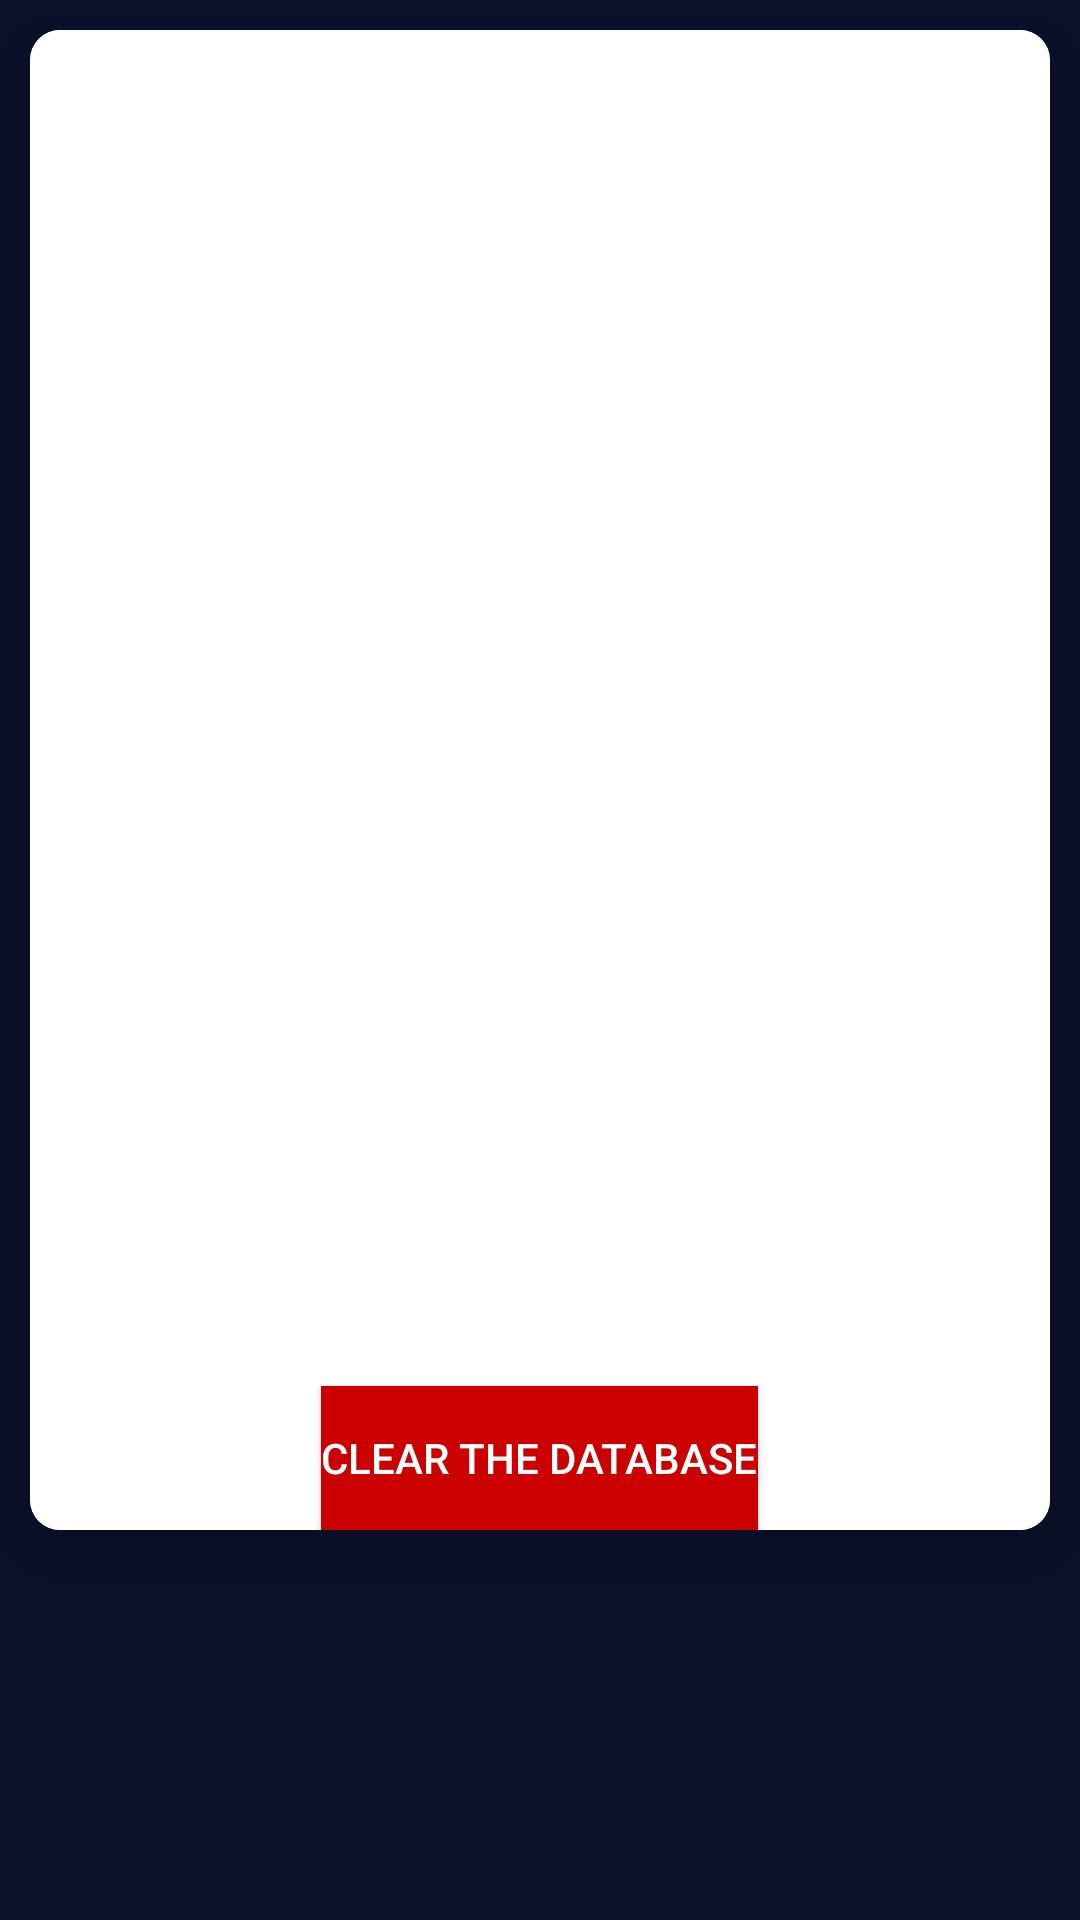

Produce the Android XML layout that renders to this screen, including the resource entries it uses.
<!-- AndroidManifest.xml: application theme Theme.MechTech -->
<!-- res/layout/activity_summary.xml -->
<?xml version="1.0" encoding="utf-8"?>
<RelativeLayout xmlns:android="http://schemas.android.com/apk/res/android"
    xmlns:app="http://schemas.android.com/apk/res-auto"
    xmlns:tools="http://schemas.android.com/tools"
    android:layout_width="match_parent"
    android:background="#0A112B"
    android:layout_height="match_parent"
    tools:context=".SummaryActivity">


    <androidx.cardview.widget.CardView
        android:layout_width="match_parent"
        android:layout_height="500dp"
        app:cardCornerRadius="10dp"
        app:cardElevation="10dp"
        android:layout_margin="10dp">

        <RelativeLayout
            android:layout_width="match_parent"
            android:layout_height="match_parent">

            <TextView
                android:layout_width="match_parent"
                android:layout_height="wrap_content"
                android:gravity="center"
                android:layout_marginTop="10dp"
                android:textSize="30sp"
                android:id="@+id/orderSummary"
                android:text="ORDER SUMMARY"/>



            <ListView
                android:layout_width="match_parent"
                android:paddingTop="40dp"
                android:background="#FFFFFF"
                android:layout_height="match_parent"
                android:id="@+id/list"/>

            <Button
                android:layout_width="wrap_content"
                android:layout_height="wrap_content"
                android:layout_marginRight="30dp"
                android:layout_marginLeft="30dp"
                android:layout_centerInParent="true"
                android:text="Clear The DATABASE"
                android:textColor="@android:color/white"
                android:background="@android:color/holo_red_dark"
                android:id="@+id/clearthedatabase"
                android:layout_alignParentBottom="true"/>
        </RelativeLayout>





    </androidx.cardview.widget.CardView>

</RelativeLayout>
<!-- resources referenced by this layout -->
<resources>
  <style name="Theme.MechTech" parent="Base.Theme.MechTech" />
  <style name="Base.Theme.MechTech" parent="Theme.Material3.DayNight.NoActionBar">
          
          
      </style>
</resources>
